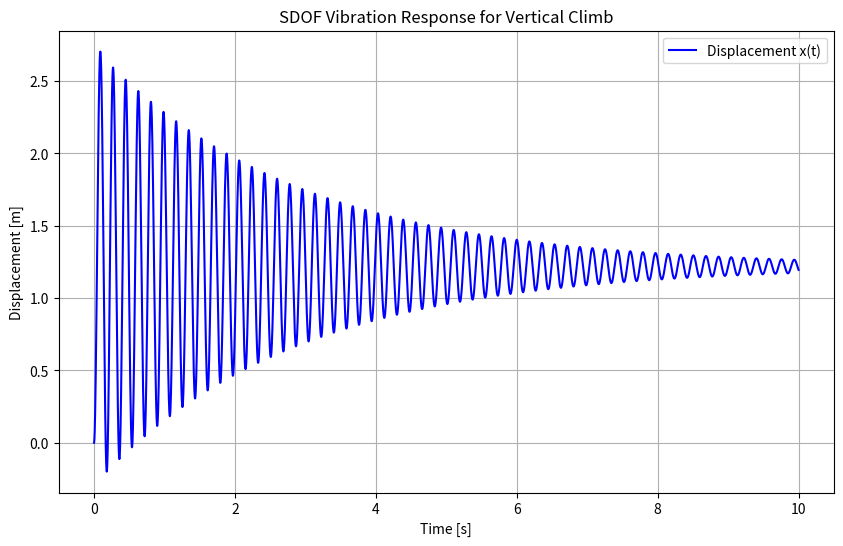
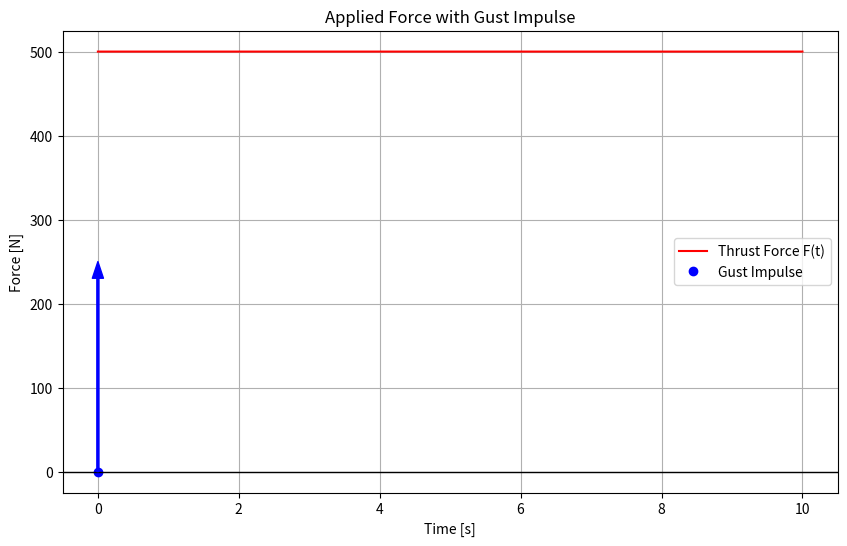

Source code (Python) for these figures, in order:
import numpy as np
import matplotlib.pyplot as plt 
from scipy.integrate import solve_ivp

class SDOFVibrationVerticalClimb:

    def __init__(self, L=0.8, E=70, I=1000, T=500, C_damp=0.01, m=1, RPM=1000, gust_velocity=19, gust_time=0.0, impulse_duration=0.1):
        ''' Initialize the SDOFVibrationHover Class '''
        ### Input length in [m], E in [GPa], I in [mm^4], T in [N], C_damp in [-], RPM in [rev/min]
        self.L = L # [m]
        self.E = E * 10**9 # [Pa]
        self.I = I * (0.001)**4 # [m^4]
        self.T = T # [N]
        self.C_damp = C_damp # [-] dimensionless
        self.m = m # [kg]
        self.RPM = RPM # [rev/min]
        self.gust_velocity = gust_velocity # [m/s]
        self.gust_time = gust_time # [s]
        self.impulse_duration = impulse_duration # [s]

    def calculate_equivalent_mass(self):
        return 1 / 3 * self.m ### check if this makes sense, find sources 
    
    def thrust_function(self):
        ''' Define the Thrust Function Based on the T'''
        return lambda t: self.T # constant thrust 

    def gust_force(self, t):
        m_eq = self.calculate_equivalent_mass()
        impulse = m_eq * self.gust_velocity 
        F = impulse / self.impulse_duration 
        if self.gust_time <= t <= self.gust_time + self.impulse_duration:
            return F 
        else:
            return 0.0
    
    def calculate_force_at_point_t(self, t):
        ''' Calculate the Thrust at a Point in Time t '''
        thrust = self.thrust_function()
        gust = self.gust_force(t)
        return thrust(t) + gust
    
    def equation_of_motion(self, t, y):
        m_eq = self.calculate_equivalent_mass()
        C = 2 * self.C_damp * m_eq * np.sqrt(3 * self.E * self.I / (m_eq * self.L**3))
        K = 3 * self.E * self.I / self.L**3 

        T_t = self.calculate_force_at_point_t(t) 
        dxdt = [y[1], (T_t - C * y[1] - K * y[0]) / m_eq]
        return dxdt 
    
    def solve_motion(self, t_span, y0):
        ''' Solve the System's Differential Equation '''
        sol = solve_ivp(self.equation_of_motion, t_span, y0, t_eval=np.linspace(t_span[0], t_span[1], 5000))
        return sol 
    
    def plot_response(self, t_span=[0, 10], y0=[0.0, 0.0]):
        ''' Plot the System's Response '''
        sol = self.solve_motion(t_span, y0)
        plt.figure(figsize=(10, 6))
        plt.plot(sol.t, sol.y[0], label='Displacement x(t)', color='blue')
        plt.xlabel('Time [s]')
        plt.ylabel('Displacement [m]')
        plt.title('SDOF Vibration Response for Vertical Climb')
        plt.grid(True)
        plt.legend()
        plt.show()

    def plot_forces(self, t_span=[0, 10], y0=[0.0, 0.0]):
        ''' Plot the Forces Acting on the System '''
        t_eval = np.linspace(t_span[0], t_span[1], 5000)
        forces = [self.thrust_function()(t) for t in t_eval]

        plt.figure(figsize=(10, 6))
        ### Plot the Thrust Function F(t) ###
        plt.plot(t_eval, forces, label='Input Force F(t)', color='blue')
        ### Plot the Gust Load Impulses ###
        plt.plot(self.gust_time, 0, 'ro', label='Gust Impulse')
        plt.xlabel('Time [s]')
        plt.ylabel('Force [N]')
        plt.title('SDOF Force Input for Vertical Climb')
        plt.grid(True)
        plt.legend()
        plt.show()

    def plot_force(self, t_span=[0, 10]):
        ''' Plot the Applied Force with Gust Represented as an Upward Arrow '''
        t_eval = np.linspace(t_span[0], t_span[1], 5000)  # Time points for evaluation
        forces = [self.thrust_function()(t) for t in t_eval]  # Compute only the thrust force

        # Plot the constant thrust force
        plt.figure(figsize=(10, 6))
        plt.plot(t_eval, forces, label='Thrust Force F(t)', color='red')

        # Add the gust impulse as an upward arrow
        gust_x = self.gust_time
        thrust_at_t0 = self.thrust_function()(0)
        arrow_height = thrust_at_t0 / 2  # Arrow height as per the requirement
        plt.annotate('', xy=(gust_x, arrow_height), xytext=(gust_x, 0),
                    arrowprops=dict(facecolor='blue', edgecolor='blue', width=1.5, headwidth=8), label='Gust Impulse')
        plt.plot(gust_x, 0, 'o', color='blue', label='Gust Impulse')
        plt.axhline(0, color='black', linewidth=1)       
        plt.xlabel('Time [s]')
        plt.ylabel('Force [N]')
        plt.title('Applied Force with Gust Impulse')
        plt.grid(True)
        plt.legend()
        plt.show()


 

if __name__ == '__main__':
    sys = SDOFVibrationVerticalClimb()
    sys.plot_response()
    #sys.plot_forces()
    sys.plot_force()
